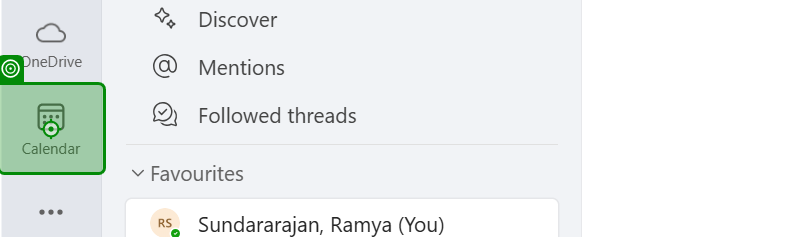
Task: Test Automation Project
Workflow: TEAMS-SMOKE-004

Step 1: click on 'Calendar(1)'

Step 2: Calendar  Calendar  Microsoft Teams in window 'Calendar | Calendar | Microsoft Teams' (ms-teams.exe) (no picture)

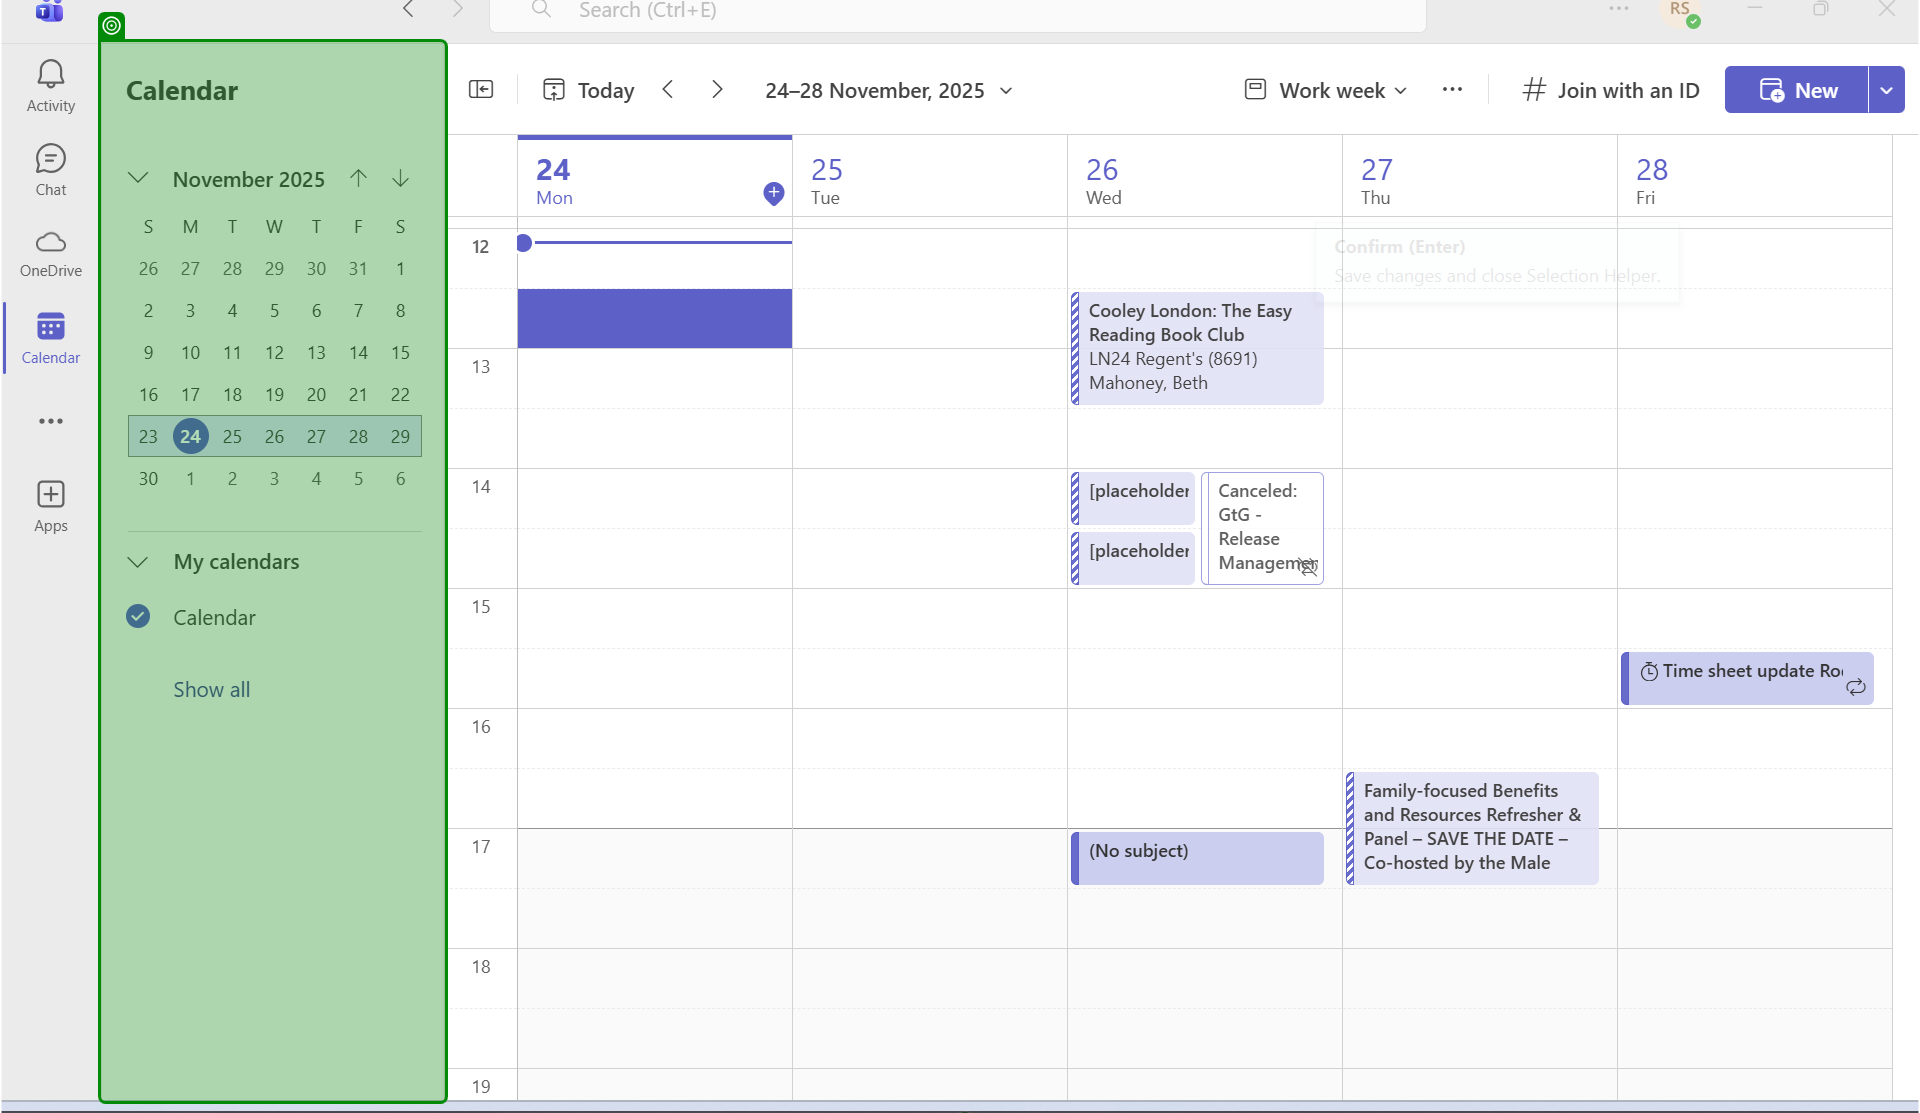
Step 3: check 'Calendar Selected date …'

Step 4: check 'New' (no picture)

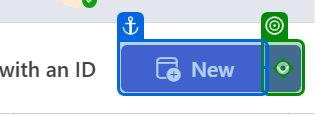
Step 5: click on 'New'

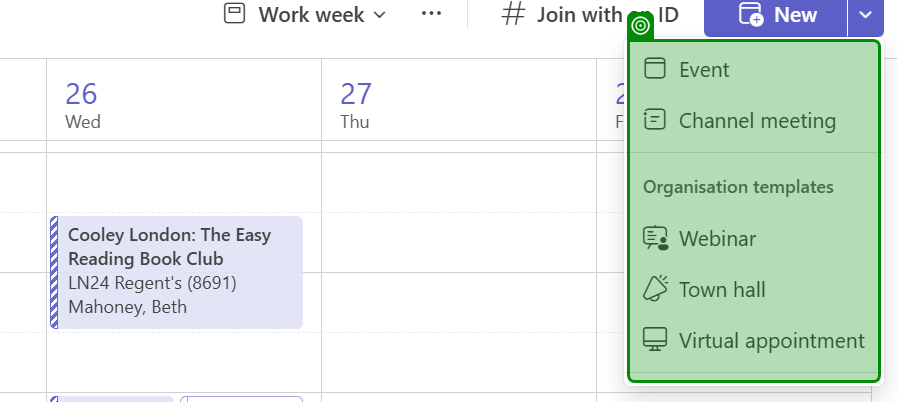
Step 6: check 'Create a new event.'

Step 7: click on 'Join with an ID' (no picture)

Step 8: check 'Join a meeting with an …' (no picture)

Step 9: click on 'Close' (no picture)

Step 10: Verification target (no picture)

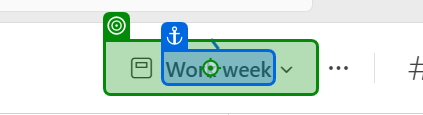
Step 11: click on 'Work week'

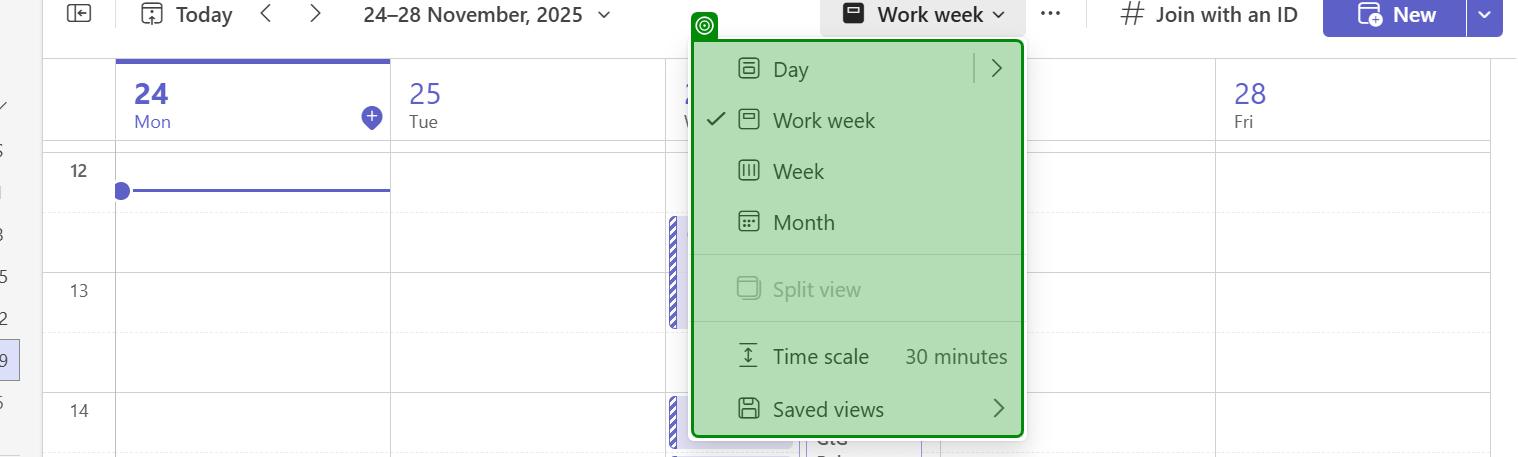
Step 12: check 'Change the view of your…'